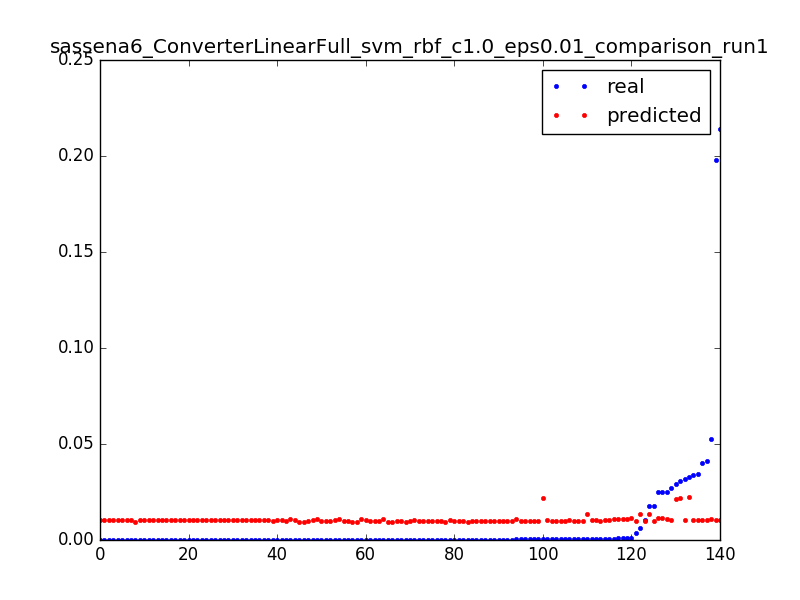

Data behind this chart, as committed beside it:
0.02474174419087561, 0.0112867552617, 0.0031847133757961785
0.0009821, 0.01124, 0.006369
0.0001368, 0.01119, 0.009554
0.01754, 0.01349, 0.003185
0.006332, 0.01341, 0.006369
0.0004521, 0.01333, 0.009554
0.01755, 0.009933, 0.003185
0.003595, 0.009921, 0.006369
0.0106, 0.009909, 0.009554
0.0002219, 0.009897, 0.01274
0.0002321, 0.009885, 0.01592
0.0001879, 0.009874, 0.01911
0.0001975, 0.009862, 0.02229
0.0001886, 0.00985, 0.02548
0.0001759, 0.009839, 0.02866
0.0001584, 0.009827, 0.03185
0.0001816, 0.009816, 0.03503
0.0001888, 0.009805, 0.03822
0.0001677, 0.009793, 0.0414
0.0001822, 0.009782, 0.04459
0.0001548, 0.009771, 0.04777
0.0001795, 0.00976, 0.05096
0.0001476, 0.009749, 0.05414
0.0002047, 0.009738, 0.05732
0.0001814, 0.009727, 0.06051
0.0001671, 0.009716, 0.06369
0.0001816, 0.009706, 0.06688
0.0001671, 0.009695, 0.07006
0.0001635, 0.009684, 0.07325
0.02723, 0.01033, 0.003185
0.000464, 0.01028, 0.006369
0.0003861, 0.01023, 0.009554
0.0003487, 0.01017, 0.01274
0.0003307, 0.01012, 0.01592
0.0003609, 0.01007, 0.01911
0.0003616, 0.01002, 0.02229
0.0003163, 0.009964, 0.02548
0.0003897, 0.009911, 0.02866
0.0003235, 0.009859, 0.03185
0.0001173, 0.009807, 0.03503
0.0309, 0.02165, 0.003185
0.02934, 0.02113, 0.003185
0.04128, 0.01016, 0.003185
0.0005642, 0.01011, 0.006369
0.0003379, 0.01007, 0.009554
0.0003524, 0.01002, 0.01274
0.0003302, 0.009979, 0.01592
0.0345, 0.01025, 0.003185
0.0007749, 0.01017, 0.006369
0.000413, 0.01009, 0.009554
0.02522, 0.01094, 0.003185
0.0007788, 0.0109, 0.006369
0.000815, 0.01085, 0.009554
0.000804, 0.01081, 0.01274
0.0001512, 0.01077, 0.01592
0.02486, 0.01126, 0.003185
0.0009674, 0.01118, 0.006369
0.03999, 0.01047, 0.003185
0.0001607, 0.01046, 0.006369
0.0001092, 0.01046, 0.009554
0.0001092, 0.01046, 0.01274
... 80 more rows
